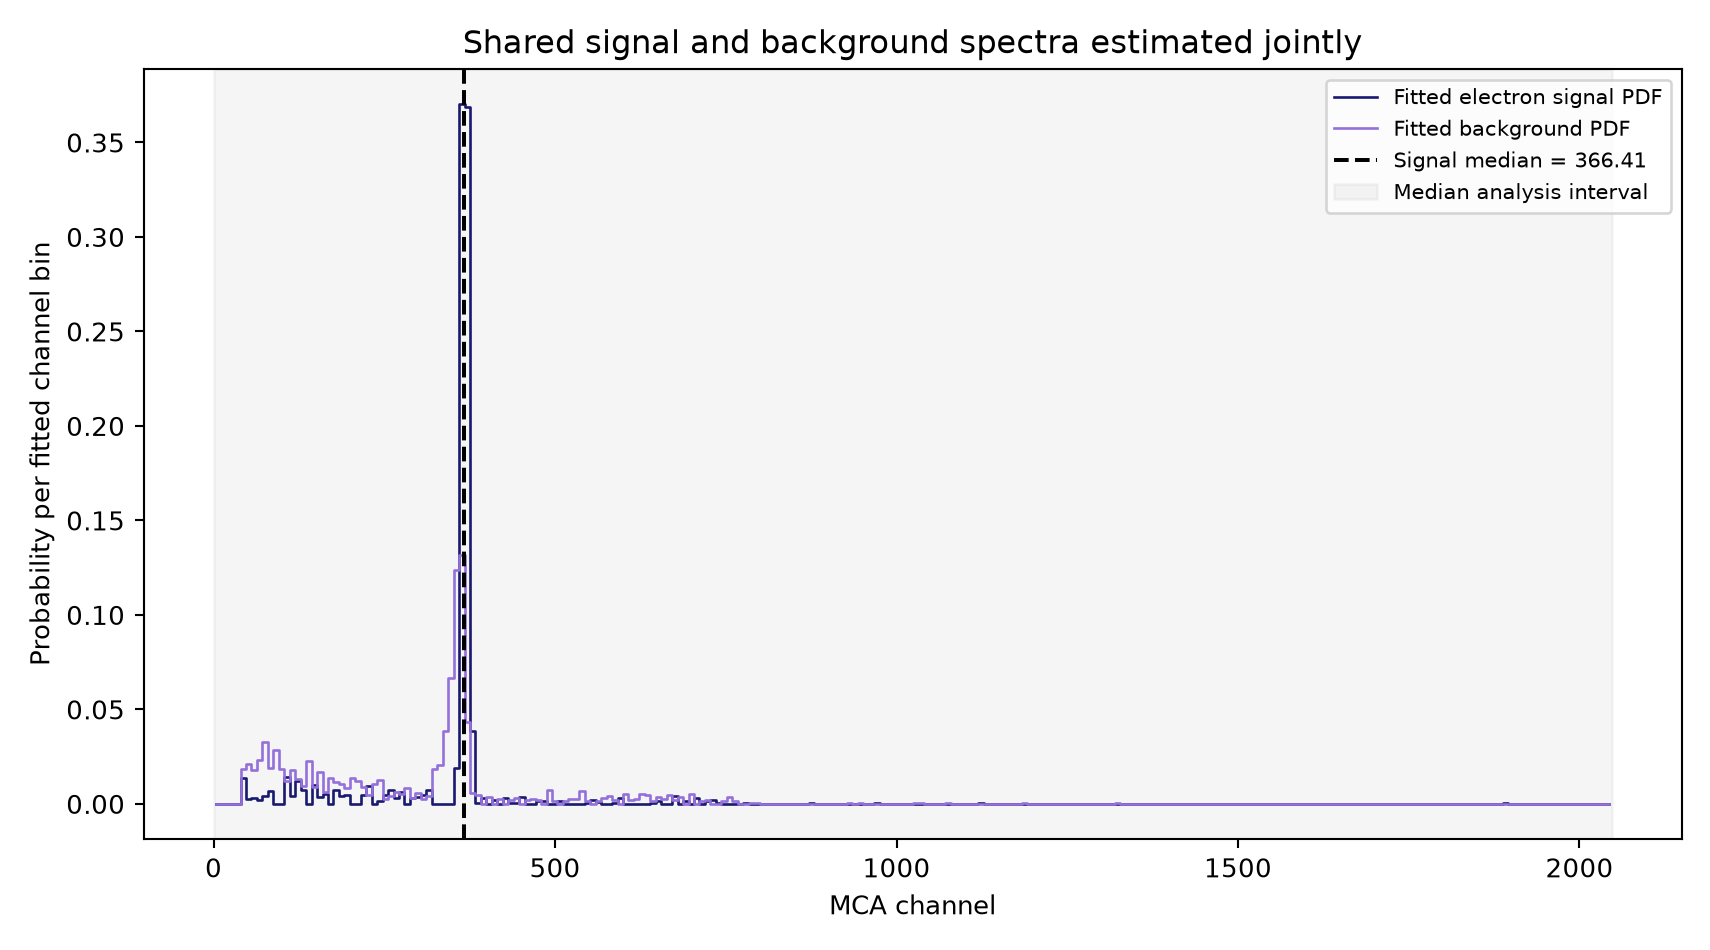

Values plotted in this chart, from the file beside it:
channel_center, left_edge, right_edge, signal_probability, background_probability
3.5, -0.5, 7.5, 6.227697640872137e-19, 6.843361579242054e-19
11.5, 7.5, 15.5, 6.227697640872137e-19, 6.843361579242054e-19
19.5, 15.5, 23.5, 6.227697640872137e-19, 6.843361579242054e-19
27.5, 23.5, 31.5, 6.227697640872137e-19, 6.843361579242054e-19
35.5, 31.5, 39.5, 6.227697640872137e-19, 6.843361579242054e-19
43.5, 39.5, 47.5, 0.01359, 0.0186
51.5, 47.5, 55.5, 0.00274, 0.02094
59.5, 55.5, 63.5, 0.003178, 0.01772
67.5, 63.5, 71.5, 0.001854, 0.02328
75.5, 71.5, 79.5, 0.003996, 0.03256
83.5, 79.5, 87.5, 0.00703, 0.01896
91.5, 87.5, 95.5, 9.88979595496973e-18, 0.02874
99.5, 95.5, 103.5, 6.737027412645713e-16, 0.01848
107.5, 103.5, 111.5, 0.01443, 0.01221
115.5, 111.5, 119.5, 0.004304, 0.01785
123.5, 119.5, 127.5, 0.01192, 0.01291
131.5, 127.5, 135.5, 0.007209, 0.009187
139.5, 135.5, 143.5, 1.798905801611024e-14, 0.02258
147.5, 143.5, 151.5, 0.01014, 0.0087
155.5, 151.5, 159.5, 0.003542, 0.01664
163.5, 159.5, 167.5, 0.00508, 0.006052
171.5, 167.5, 175.5, 4.140929957171587e-18, 0.01369
179.5, 175.5, 183.5, 0.007526, 0.01158
187.5, 183.5, 191.5, 0.004338, 0.01029
195.5, 191.5, 199.5, 0.004647, 0.00858
203.5, 199.5, 207.5, 5.287917195803271e-18, 0.01369
211.5, 207.5, 215.5, 1.5659914260428032e-18, 0.01232
219.5, 215.5, 223.5, 0.004869, 0.009021
227.5, 223.5, 231.5, 0.009453, 0.004667
235.5, 231.5, 239.5, 3.4411993150331243e-18, 0.01027
243.5, 239.5, 247.5, 0.001403, 0.01283
251.5, 247.5, 255.5, 0.004454, 0.002633
259.5, 255.5, 263.5, 0.007404, 0.004182
267.5, 263.5, 271.5, 0.003063, 0.006215
275.5, 271.5, 279.5, 0.006046, 0.00499
283.5, 279.5, 287.5, 3.0416554935280144e-18, 0.008212
291.5, 287.5, 295.5, 0.003239, 0.003285
299.5, 295.5, 303.5, 0.003714, 0.005499
307.5, 303.5, 311.5, 0.004573, 0.002502
315.5, 311.5, 319.5, 0.0072, 0.004406
323.5, 319.5, 327.5, 1.6540655576854973e-17, 0.01848
331.5, 327.5, 335.5, 7.6546298940067e-18, 0.02053
339.5, 335.5, 343.5, 8.785016138433904e-18, 0.03832
347.5, 343.5, 351.5, 7.515396174824052e-17, 0.06638
355.5, 351.5, 359.5, 0.01918, 0.124
363.5, 359.5, 367.5, 0.3703, 0.1316
371.5, 367.5, 375.5, 0.369, 0.04349
379.5, 375.5, 383.5, 0.03844, 0.005669
387.5, 383.5, 391.5, 0.0004915, 0.004935
395.5, 391.5, 399.5, 0.003114, 3.191563162990407e-18
403.5, 399.5, 407.5, 8.599487912974974e-19, 0.003422
411.5, 407.5, 415.5, 0.001868, 1.3681253411240785e-18
419.5, 415.5, 423.5, 1.1261429445763688e-18, 0.002737
427.5, 423.5, 431.5, 0.003114, 2.7357037075238247e-18
435.5, 431.5, 439.5, 0.0006404, 0.002034
443.5, 439.5, 447.5, 0.0004651, 0.002911
451.5, 447.5, 455.5, 0.003737, 8.932433836095336e-13
459.5, 455.5, 463.5, 0.0001016, 0.001941
467.5, 463.5, 471.5, 3.3939957646373376e-18, 0.002737
475.5, 471.5, 479.5, 0.001414, 0.001868
... 196 more rows
